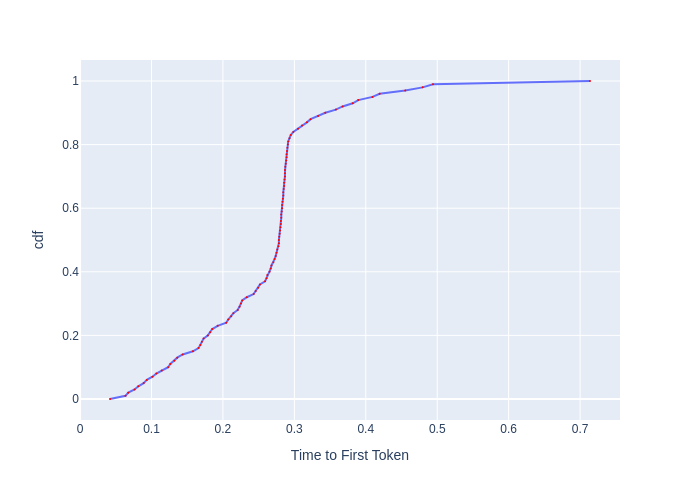

Source data for this figure (header and first rows):
, cdf, Time to First Token
0, 0.0, 0.04188
1, 0.01, 0.06361
2, 0.02, 0.06741
3, 0.03, 0.07631
4, 0.04, 0.08151
5, 0.05, 0.08901
6, 0.06, 0.09339
7, 0.07, 0.1014
8, 0.08, 0.1068
9, 0.09, 0.1143
10, 0.1, 0.1233
11, 0.11, 0.1263
12, 0.12, 0.132
13, 0.13, 0.136
14, 0.14, 0.1436
15, 0.15, 0.158
16, 0.16, 0.1658
17, 0.17, 0.1685
18, 0.18, 0.1705
19, 0.19, 0.1729
20, 0.2, 0.1789
21, 0.21, 0.1821
22, 0.22, 0.1851
23, 0.23, 0.1926
24, 0.24, 0.2045
25, 0.25, 0.2074
26, 0.26, 0.2116
27, 0.27, 0.2146
28, 0.28, 0.2207
29, 0.29, 0.2234
30, 0.3, 0.2251
31, 0.31, 0.227
32, 0.32, 0.2334
33, 0.33, 0.2429
34, 0.34, 0.2459
35, 0.35, 0.2493
36, 0.36, 0.2518
37, 0.37, 0.259
38, 0.38, 0.2611
39, 0.39, 0.2621
40, 0.4, 0.2653
41, 0.41, 0.2669
42, 0.42, 0.2679
43, 0.43, 0.2706
44, 0.44, 0.2723
45, 0.45, 0.2739
46, 0.46, 0.275
47, 0.47, 0.2761
48, 0.48, 0.2778
49, 0.49, 0.2783
50, 0.5, 0.2783
51, 0.51, 0.2789
52, 0.52, 0.2794
53, 0.53, 0.28
54, 0.54, 0.2806
55, 0.55, 0.2811
56, 0.56, 0.2811
57, 0.57, 0.2817
58, 0.58, 0.2817
59, 0.59, 0.2822
... 41 more rows
